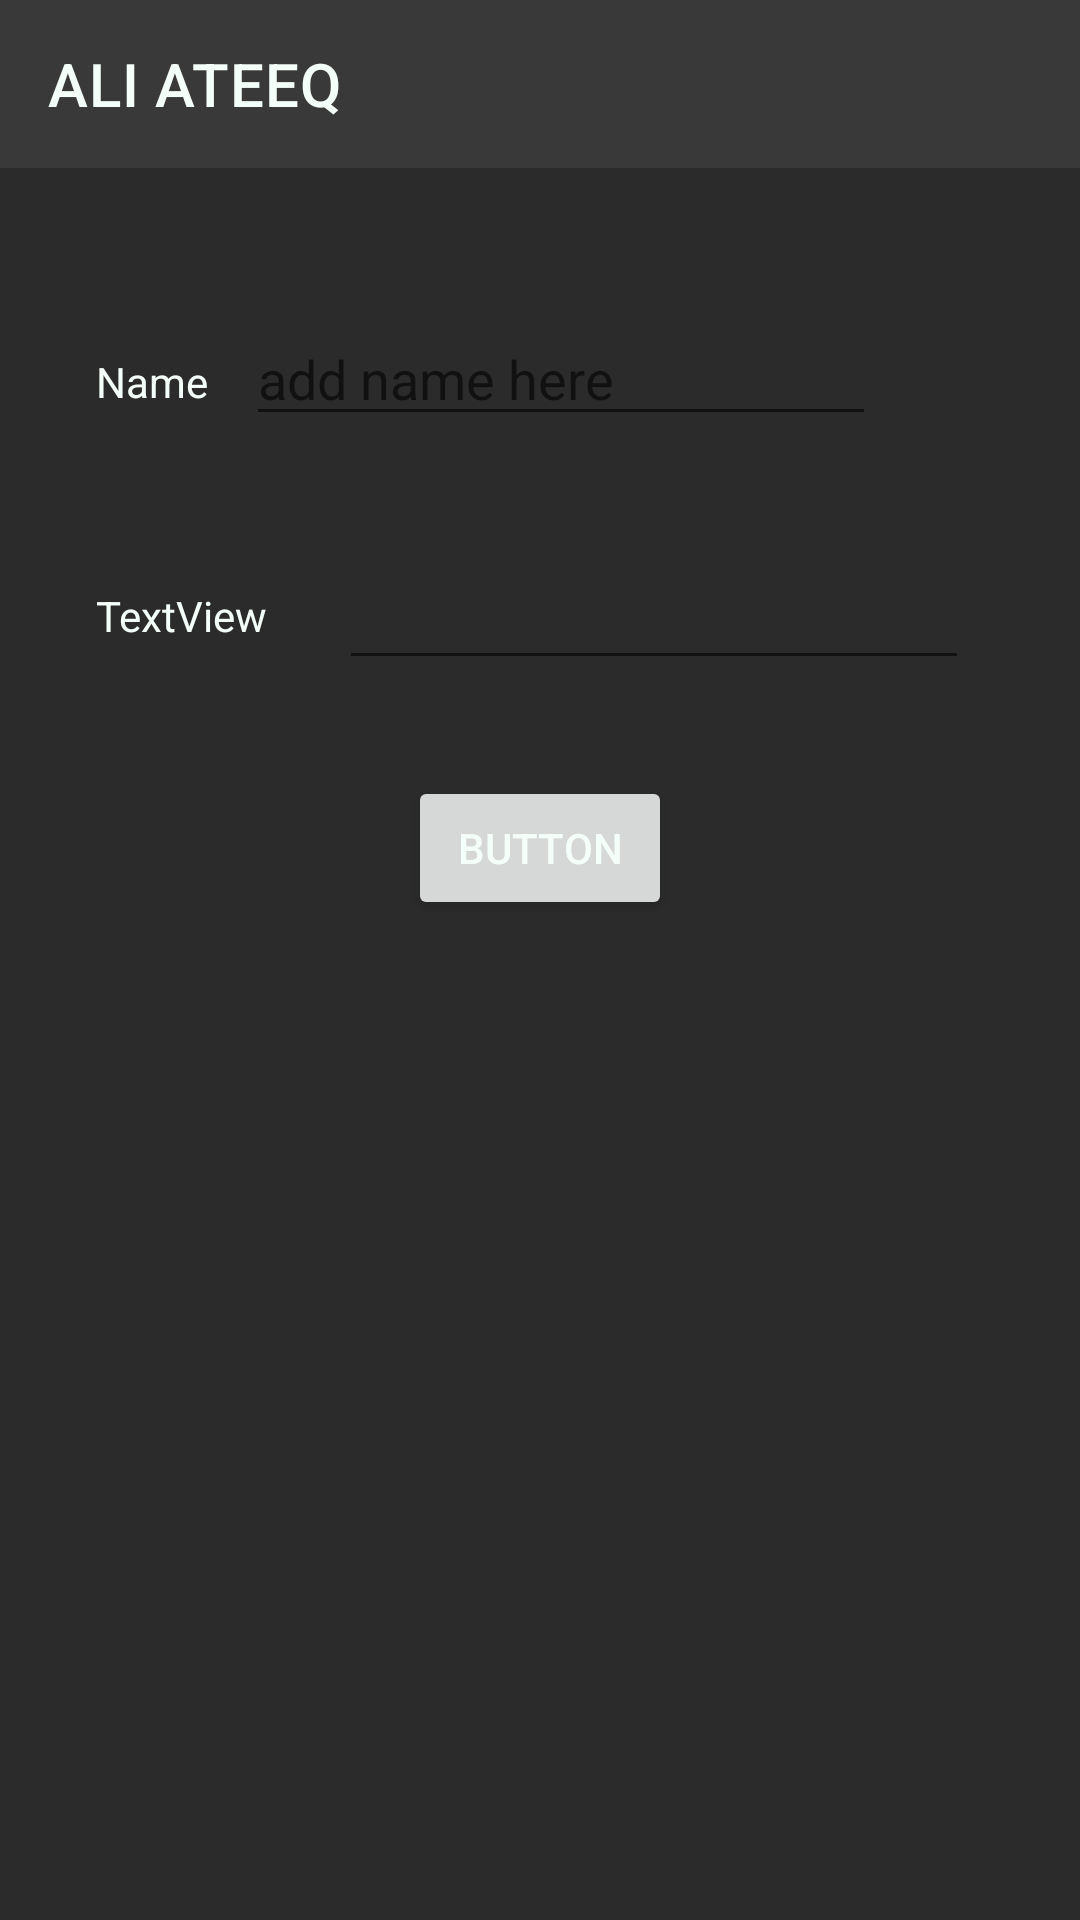

Produce the Android XML layout that renders to this screen, including the resource entries it uses.
<!-- AndroidManifest.xml: application theme Theme.Ali_Ateeq -->
<!-- res/layout/activity_crate_new__deal_.xml -->
<?xml version="1.0" encoding="utf-8"?>
<androidx.constraintlayout.widget.ConstraintLayout xmlns:android="http://schemas.android.com/apk/res/android"
    xmlns:app="http://schemas.android.com/apk/res-auto"
    xmlns:tools="http://schemas.android.com/tools"
    android:layout_width="match_parent"
    android:layout_height="match_parent"
    tools:context=".Crate_new_Deal_Activity"
    android:background="@color/backgroundFragment">

    <include
        android:id="@+id/toolbar_id"
        layout="@layout/toolbar" />

    <TextView
        android:id="@+id/textView2"
        android:layout_width="wrap_content"
        android:layout_height="wrap_content"
        android:layout_marginStart="32dp"
        android:layout_marginLeft="32dp"
        android:text="@string/name"
        android:textColor="@color/textColor"
        app:layout_constraintBottom_toBottomOf="@+id/name_editText"
        app:layout_constraintStart_toStartOf="parent"
        app:layout_constraintTop_toTopOf="@+id/name_editText"
        app:layout_constraintVertical_bias="0.615"
        tools:ignore="MissingConstraints" />

    <EditText
        android:id="@+id/name_editText"
        android:layout_width="wrap_content"
        android:layout_height="wrap_content"
        android:layout_marginTop="48dp"
        android:layout_marginEnd="68dp"
        android:layout_marginRight="68dp"
        android:ems="10"
        android:hint="add name here"
        android:inputType="textPersonName"
        android:textColor="@color/textColor"
        app:layout_constraintEnd_toEndOf="parent"
        app:layout_constraintHorizontal_bias="1.0"
        app:layout_constraintStart_toEndOf="@+id/textView2"
        app:layout_constraintTop_toBottomOf="@+id/toolbar_id"
        tools:ignore="MissingConstraints" />

    <EditText
        android:id="@+id/phone_editText"
        android:layout_width="wrap_content"
        android:layout_height="wrap_content"
        android:layout_marginTop="40dp"
        android:ems="10"
        android:inputType="phone"
        android:textColor="@color/textColor"
        app:layout_constraintEnd_toEndOf="parent"
        app:layout_constraintHorizontal_bias="0.396"
        app:layout_constraintStart_toEndOf="@+id/textView"
        app:layout_constraintTop_toBottomOf="@+id/name_editText" />



    <TextView
        android:id="@+id/textView"
        android:layout_width="wrap_content"
        android:layout_height="wrap_content"
        android:layout_marginStart="32dp"
        android:layout_marginLeft="32dp"
        android:text="TextView"
        android:textColor="@color/textColor"
        app:layout_constraintBottom_toBottomOf="@+id/phone_editText"
        app:layout_constraintStart_toStartOf="parent"
        app:layout_constraintTop_toTopOf="@+id/phone_editText"
        app:layout_constraintVertical_bias="0.461" />

    <Button
        android:id="@+id/button"
        android:layout_width="wrap_content"
        android:layout_height="wrap_content"
        android:layout_marginTop="32dp"
        android:onClick="done"
        android:text="Button"
        android:textColor="@color/textColor"
        app:layout_constraintEnd_toEndOf="parent"
        app:layout_constraintStart_toStartOf="parent"
        app:layout_constraintTop_toBottomOf="@+id/phone_editText" />


</androidx.constraintlayout.widget.ConstraintLayout>
<!-- res/layout/toolbar.xml (included above) -->
<?xml version="1.0" encoding="utf-8"?>
<androidx.appcompat.widget.Toolbar xmlns:android="http://schemas.android.com/apk/res/android"
    android:layout_width="match_parent"
    android:layout_height="?attr/actionBarSize"
    xmlns:app="http://schemas.android.com/apk/res-auto"
    android:background="@color/tabFragmentBackground"
    android:id="@+id/main_toolbar"
    app:title="ALI ATEEQ"
    app:titleTextColor="@color/textColor"
    >


</androidx.appcompat.widget.Toolbar>
<!-- resources referenced by this layout -->
<resources>
  <color name="backgroundFragment">#2b2b2b</color>
  <color name="tabFragmentBackground">#393939</color>
  <color name="textColor">#F5FFFA</color>
  <string name="name">Name</string>
  <style name="Theme.Ali_Ateeq" parent="Theme.MaterialComponents.DayNight.NoActionBar">
          
          <item name="colorPrimary">@color/colorPrimary</item>
          <item name="colorPrimaryVariant">@color/colorPrimaryDark</item>
          <item name="colorOnPrimary">@color/backgroundFragment</item>
          
          <item name="colorSecondary">@color/colorPrimary</item>
          <item name="colorSecondaryVariant">@color/colorPrimaryDark</item>
          <item name="colorOnSecondary">@color/backgroundFragment</item>
          
          <item name="android:statusBarColor" tools:targetApi="l">?attr/colorPrimaryVariant</item>
          
      </style>
  <color name="colorPrimary">#1EBEA5</color>
  <color name="colorPrimaryDark">#2b2b2b</color>
</resources>
